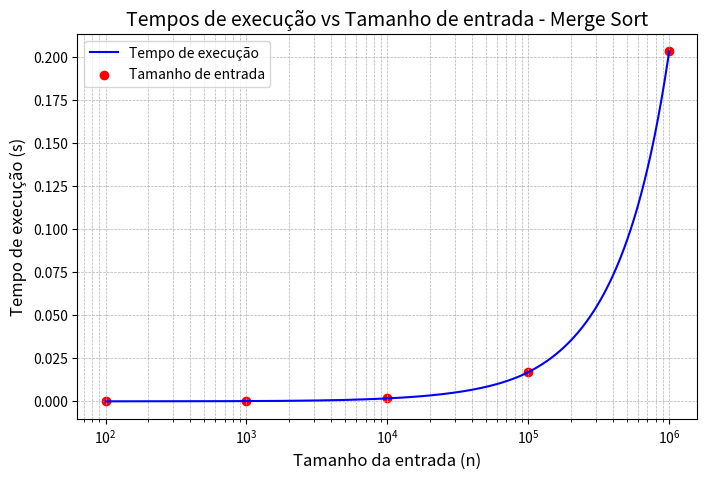

This figure's Python source:
import matplotlib.pyplot as plt
import numpy as np
from scipy.interpolate import PchipInterpolator

entradas = [100, 1000, 10000, 100000, 1000000]
tempos = [0.000011, 0.000142, 0.001710, 0.016928, 0.203168]

entradas = np.array(entradas)
tempos = np.array(tempos)

interpolador = PchipInterpolator(entradas, tempos)

x_novo = np.logspace(np.log10(entradas.min()), np.log10(entradas.max()), 500)
y_suave = interpolador(x_novo)

# Criar o gráfico
plt.figure(figsize=(8, 5))
plt.plot(x_novo, y_suave, label="Tempo de execução", color="blue")
plt.scatter(entradas, tempos, color="red", label="Tamanho de entrada")
plt.xscale("log")
plt.yscale("linear")
plt.title("Tempos de execução vs Tamanho de entrada - Merge Sort", fontsize=14)
plt.xlabel("Tamanho da entrada (n)", fontsize=12)
plt.ylabel("Tempo de execução (s)", fontsize=12)
plt.grid(True, which="both", linestyle="--", linewidth=0.5)
plt.legend()
plt.show()